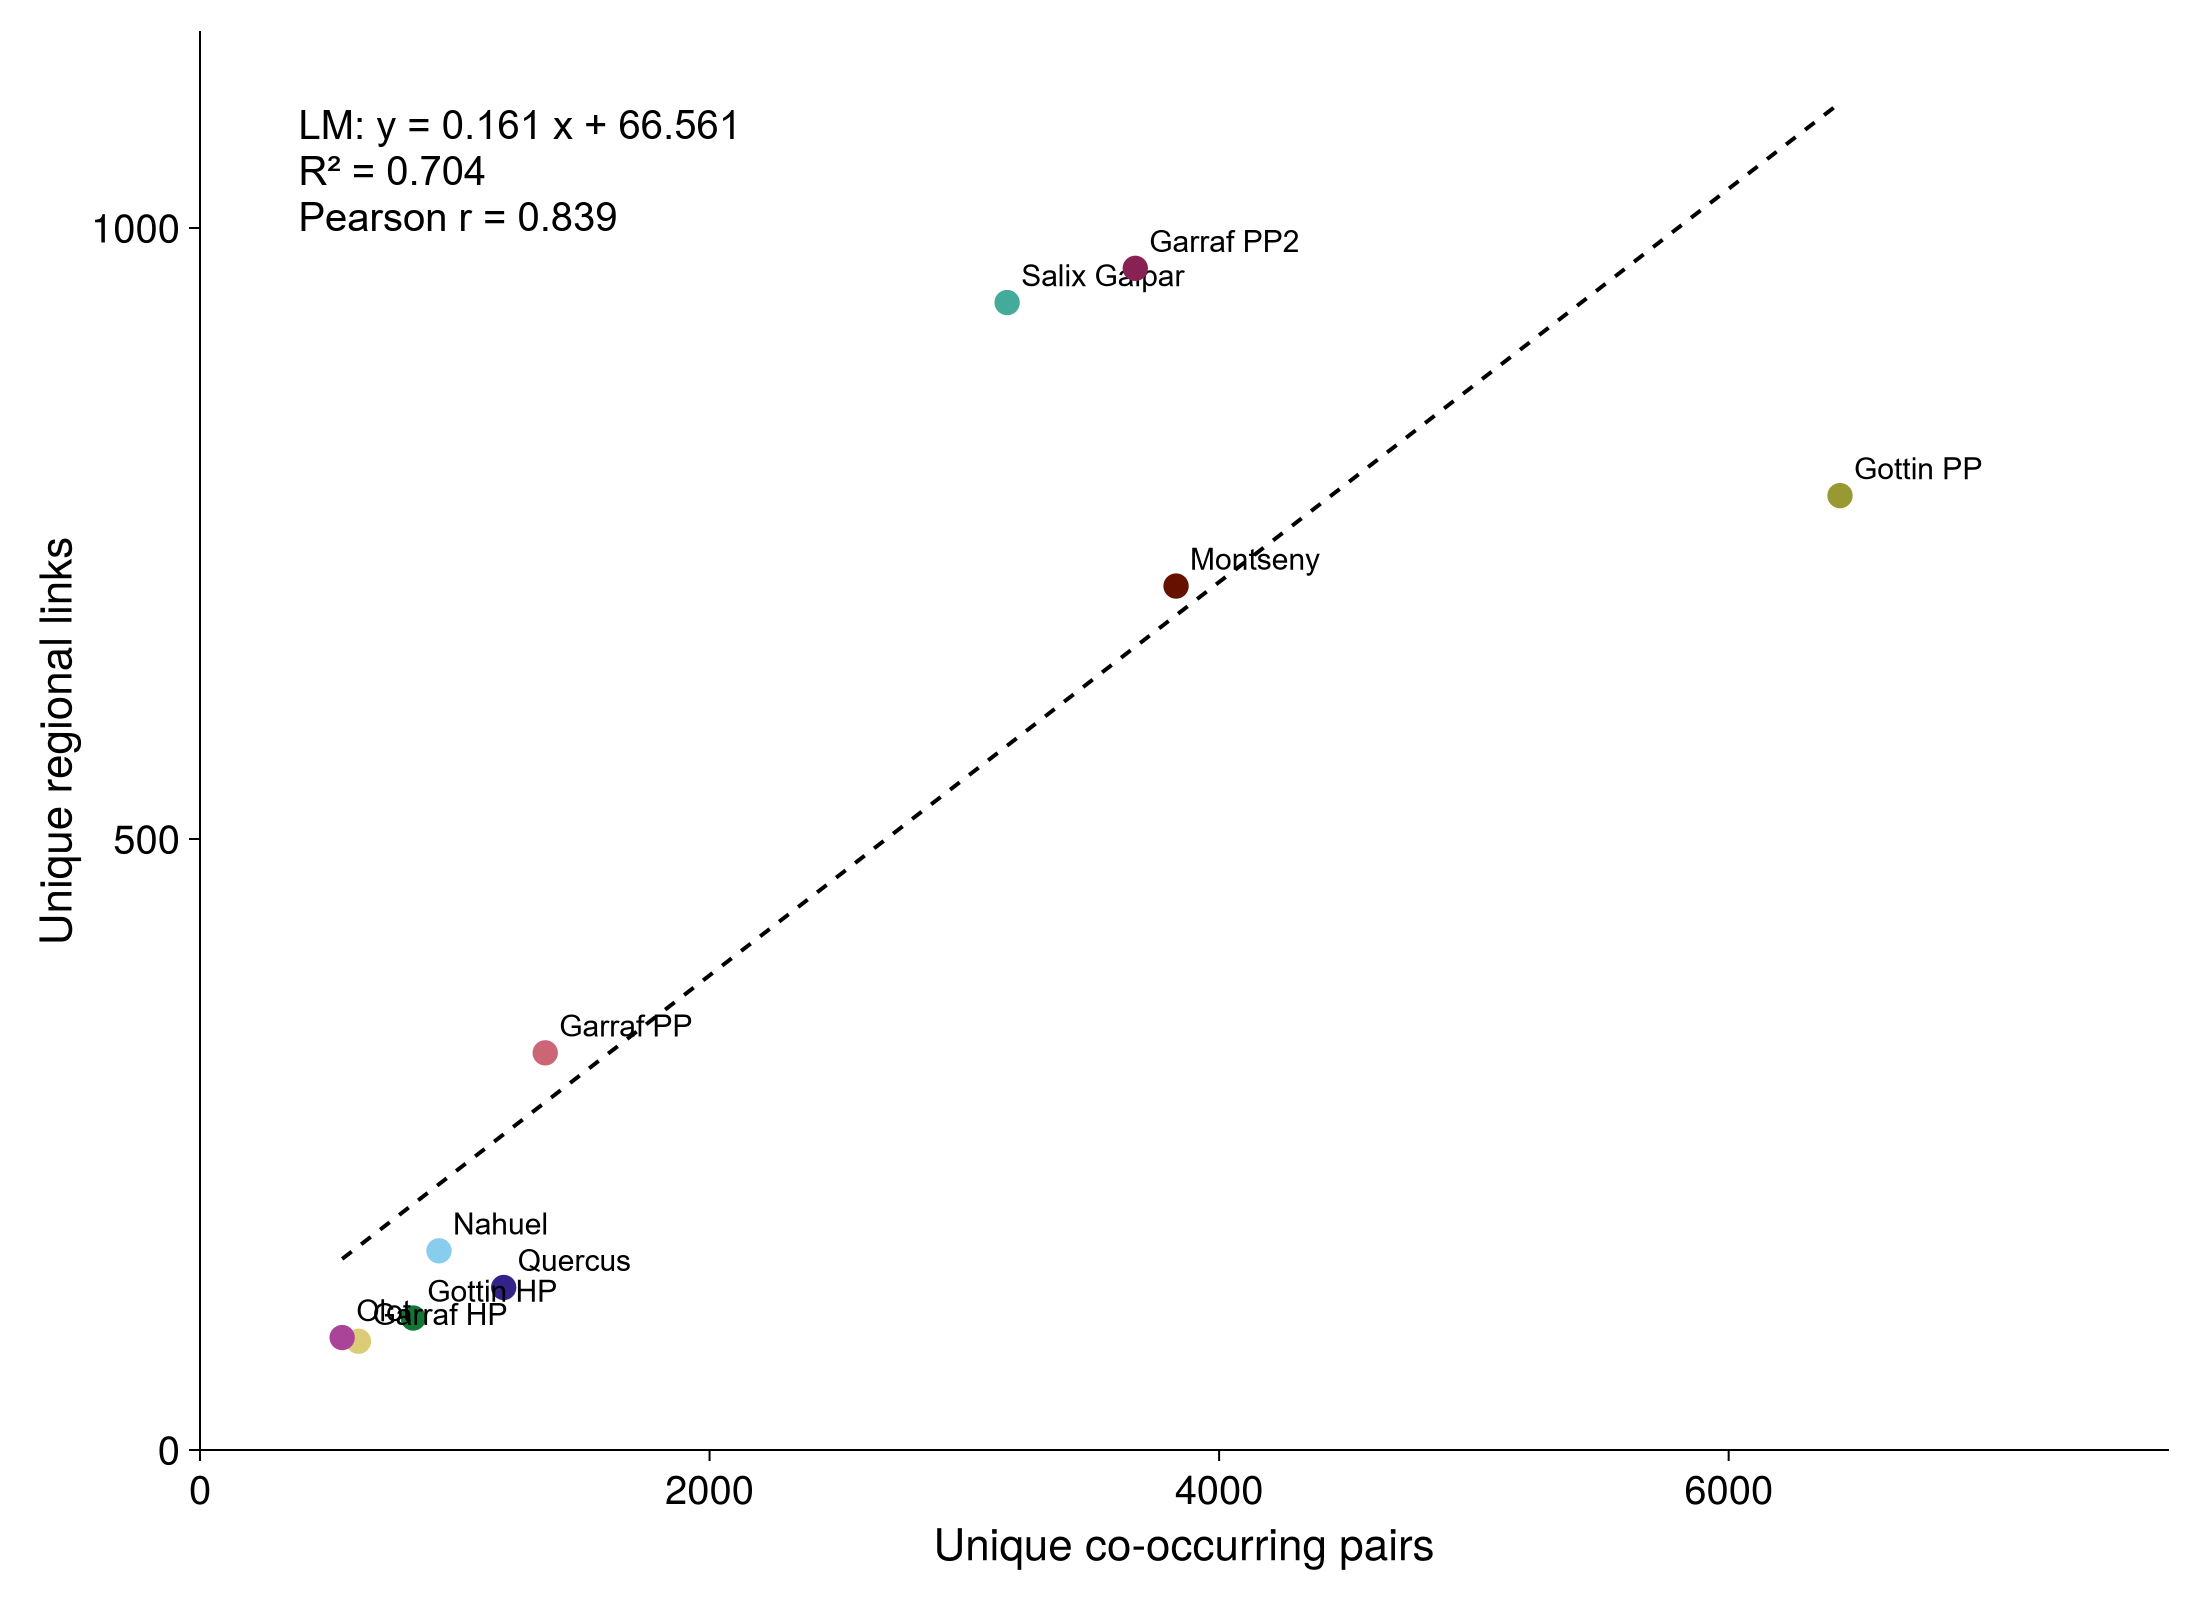

Source data for this figure (header and first rows):
dataset, unique_cooccurrences, unique_links
Quercus, 1192, 133
Nahuel, 938, 163
Salix_Galpar, 3168, 939
Gottin_HP, 837, 108
Gottin_PP, 6437, 781
Garraf_HP, 622, 89
Garraf_PP, 1355, 325
Garraf_PP2, 3671, 967
Olot, 558, 92
Montseny, 3831, 707
